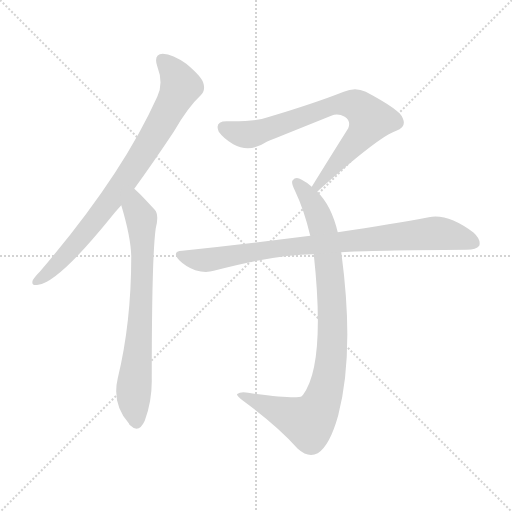
t = 0.00 s
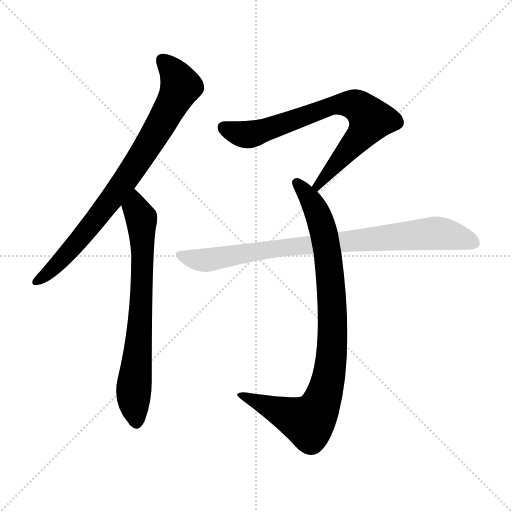
t = 3.59 s
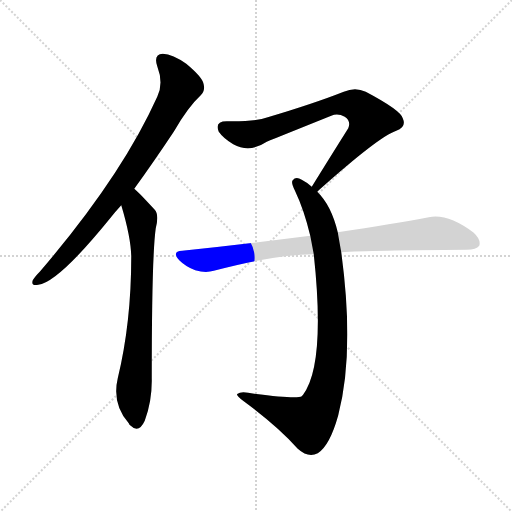
t = 3.76 s
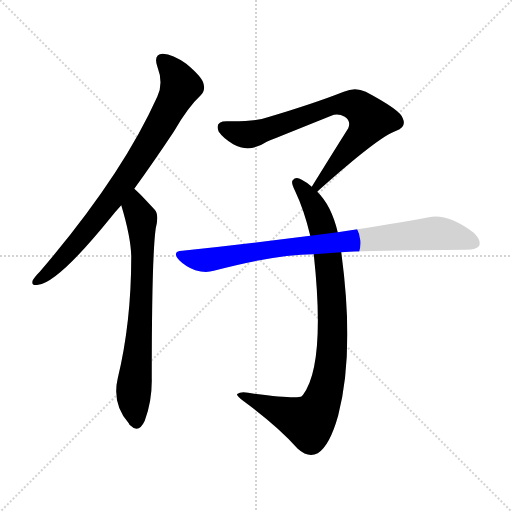
t = 3.94 s
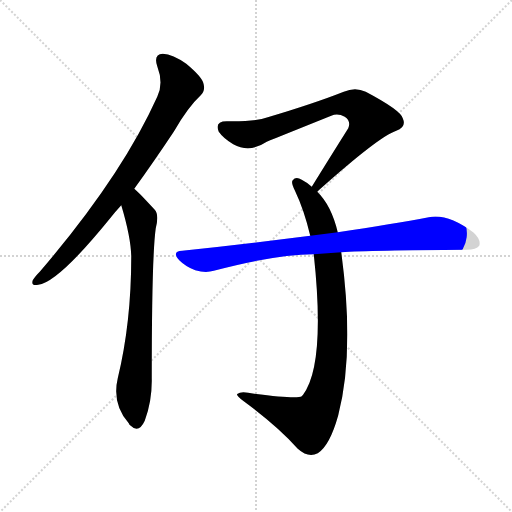
t = 4.11 s
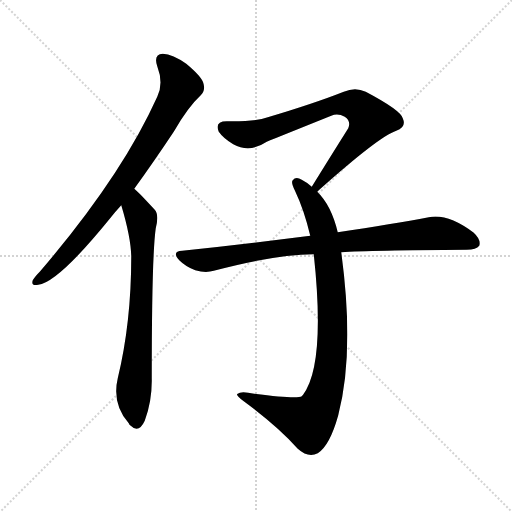
t = 4.58 s

The animated SVG that drew these frames (rendered in a browser with its animation timeline set to each time). Animation: 5 CSS @keyframes rules; one cycle of 4.58 s.

<svg version="1.1" viewBox="0 0 1024 1024" xmlns="http://www.w3.org/2000/svg">
  <g stroke="lightgray" stroke-dasharray="1,1" stroke-width="1" transform="scale(4, 4)">
    <line x1="0" y1="0" x2="256" y2="256"></line>
    <line x1="256" y1="0" x2="0" y2="256"></line>
    <line x1="128" y1="0" x2="128" y2="256"></line>
    <line x1="0" y1="128" x2="256" y2="128"></line>
  </g>
<g transform="scale(1, -1) translate(0, -900)">
   <style type="text/css">
    @keyframes keyframes0 {
      from {
       stroke: blue;
       stroke-dashoffset: 805;
       stroke-width: 128;
       }
       72% {
       animation-timing-function: step-end;
       stroke: blue;
       stroke-dashoffset: 0;
       stroke-width: 128;
       }
       to {
       stroke: black;
       stroke-width: 1024;
       }
       }
       #make-me-a-hanzi-animation-0 {
         animation: keyframes0 0.905111s both;
         animation-delay: 0.000000s;
         animation-timing-function: linear;
       }
    @keyframes keyframes1 {
      from {
       stroke: blue;
       stroke-dashoffset: 717;
       stroke-width: 128;
       }
       70% {
       animation-timing-function: step-end;
       stroke: blue;
       stroke-dashoffset: 0;
       stroke-width: 128;
       }
       to {
       stroke: black;
       stroke-width: 1024;
       }
       }
       #make-me-a-hanzi-animation-1 {
         animation: keyframes1 0.833496s both;
         animation-delay: 0.905111s;
         animation-timing-function: linear;
       }
    @keyframes keyframes2 {
      from {
       stroke: blue;
       stroke-dashoffset: 753;
       stroke-width: 128;
       }
       71% {
       animation-timing-function: step-end;
       stroke: blue;
       stroke-dashoffset: 0;
       stroke-width: 128;
       }
       to {
       stroke: black;
       stroke-width: 1024;
       }
       }
       #make-me-a-hanzi-animation-2 {
         animation: keyframes2 0.862793s both;
         animation-delay: 1.738607s;
         animation-timing-function: linear;
       }
    @keyframes keyframes3 {
      from {
       stroke: blue;
       stroke-dashoffset: 907;
       stroke-width: 128;
       }
       75% {
       animation-timing-function: step-end;
       stroke: blue;
       stroke-dashoffset: 0;
       stroke-width: 128;
       }
       to {
       stroke: black;
       stroke-width: 1024;
       }
       }
       #make-me-a-hanzi-animation-3 {
         animation: keyframes3 0.988118s both;
         animation-delay: 2.601400s;
         animation-timing-function: linear;
       }
    @keyframes keyframes4 {
      from {
       stroke: blue;
       stroke-dashoffset: 850;
       stroke-width: 128;
       }
       73% {
       animation-timing-function: step-end;
       stroke: blue;
       stroke-dashoffset: 0;
       stroke-width: 128;
       }
       to {
       stroke: black;
       stroke-width: 1024;
       }
       }
       #make-me-a-hanzi-animation-4 {
         animation: keyframes4 0.941732s both;
         animation-delay: 3.589518s;
         animation-timing-function: linear;
       }
</style>
<path d="M 268.5 522.5 Q 305.5 573.5 347.5 636.5 Q 375.5 685.5 401.5 709.5 Q 411.5 719.5 406.5 734.5 Q 402.5 747.5 372.5 772.5 Q 345.5 791.5 325.5 792.5 Q 306.5 791.5 314.5 767.5 Q 327.5 733.5 314.5 706.5 Q 242.5 546.5 79.5 356.5 Q 69.5 346.5 65.5 339.5 Q 61.5 327.5 76.5 330.5 Q 115.5 334.5 219.5 462.5 Q 229.5 475.5 242.5 489.5 L 268.5 522.5 Z" fill="lightgray"></path> 
<path d="M 242.5 489.5 Q 261.5 426.5 262.5 387.5 Q 262.5 254.5 235.5 143.5 Q 223.5 92.5 257.5 53.5 Q 258.5 50.5 261.5 48.5 Q 277.5 32.5 289.5 58.5 Q 304.5 98.5 303.5 143.5 Q 303.5 387.5 311.5 443.5 Q 318.5 470.5 309.5 480.5 Q 273.5 519.5 268.5 522.5 C 246.5 542.5 234.5 518.5 242.5 489.5 Z" fill="lightgray"></path> 
<path d="M 634.5 516.5 Q 635.5 517.5 637.5 519.5 Q 758.5 627.5 792.5 638.5 Q 813.5 645.5 805.5 663.5 Q 801.5 679.5 731.5 716.5 Q 710.5 726.5 687.5 716.5 Q 626.5 692.5 535.5 665.5 Q 511.5 656.5 453.5 657.5 Q 428.5 657.5 437.5 636.5 Q 446.5 623.5 466.5 611.5 Q 499.5 593.5 533.5 616.5 Q 555.5 625.5 662.5 668.5 Q 675.5 674.5 689.5 666.5 Q 702.5 657.5 696.5 643.5 Q 662.5 589.5 623.5 526.5 C 607.5 500.5 612.5 496.5 634.5 516.5 Z" fill="lightgray"></path> 
<path d="M 675.5 435.5 Q 662.5 489.5 634.5 516.5 L 623.5 526.5 Q 613.5 535.5 603.5 540.5 Q 591.5 547.5 585.5 539.5 Q 581.5 535.5 589.5 519.5 Q 608.5 479.5 620.5 428.5 L 627.5 391.5 Q 651.5 169.5 605.5 109.5 Q 604.5 109.5 603.5 107.5 Q 594.5 101.5 508.5 112.5 Q 481.5 118.5 475.5 112.5 Q 469.5 111.5 487.5 97.5 Q 556.5 46.5 595.5 2.5 Q 616.5 -16.5 635.5 -6.5 Q 659.5 8.5 676.5 69.5 Q 709.5 196.5 682.5 395.5 L 675.5 435.5 Z" fill="lightgray"></path> 
<path d="M 682.5 395.5 Q 739.5 399.5 933.5 400.5 Q 952.5 400.5 958.5 408.5 Q 962.5 420.5 947.5 434.5 Q 895.5 473.5 857.5 465.5 Q 787.5 452.5 675.5 435.5 L 620.5 428.5 Q 502.5 413.5 364.5 398.5 Q 342.5 397.5 358.5 379.5 Q 371.5 366.5 390.5 359.5 Q 411.5 353.5 427.5 358.5 Q 553.5 391.5 627.5 391.5 L 682.5 395.5 Z" fill="lightgray"></path> 
      <clipPath id="make-me-a-hanzi-clip-0">
      <path d="M 268.5 522.5 Q 305.5 573.5 347.5 636.5 Q 375.5 685.5 401.5 709.5 Q 411.5 719.5 406.5 734.5 Q 402.5 747.5 372.5 772.5 Q 345.5 791.5 325.5 792.5 Q 306.5 791.5 314.5 767.5 Q 327.5 733.5 314.5 706.5 Q 242.5 546.5 79.5 356.5 Q 69.5 346.5 65.5 339.5 Q 61.5 327.5 76.5 330.5 Q 115.5 334.5 219.5 462.5 Q 229.5 475.5 242.5 489.5 L 268.5 522.5 Z" fill="lightgray"></path>
      </clipPath>
      <path clip-path="url(#make-me-a-hanzi-clip-0)" d="M 325.5 777.5 L 342.5 762.5 L 361.5 727.5 L 310.5 631.5 L 196.5 465.5 L 131.5 388.5 L 74.5 339.5 " fill="none" id="make-me-a-hanzi-animation-0" stroke-dasharray="677 1354" stroke-linecap="round"></path>

      <clipPath id="make-me-a-hanzi-clip-1">
      <path d="M 242.5 489.5 Q 261.5 426.5 262.5 387.5 Q 262.5 254.5 235.5 143.5 Q 223.5 92.5 257.5 53.5 Q 258.5 50.5 261.5 48.5 Q 277.5 32.5 289.5 58.5 Q 304.5 98.5 303.5 143.5 Q 303.5 387.5 311.5 443.5 Q 318.5 470.5 309.5 480.5 Q 273.5 519.5 268.5 522.5 C 246.5 542.5 234.5 518.5 242.5 489.5 Z" fill="lightgray"></path>
      </clipPath>
      <path clip-path="url(#make-me-a-hanzi-clip-1)" d="M 266.5 515.5 L 271.5 483.5 L 282.5 463.5 L 285.5 384.5 L 267.5 118.5 L 273.5 58.5 " fill="none" id="make-me-a-hanzi-animation-1" stroke-dasharray="589 1178" stroke-linecap="round"></path>

      <clipPath id="make-me-a-hanzi-clip-2">
      <path d="M 634.5 516.5 Q 635.5 517.5 637.5 519.5 Q 758.5 627.5 792.5 638.5 Q 813.5 645.5 805.5 663.5 Q 801.5 679.5 731.5 716.5 Q 710.5 726.5 687.5 716.5 Q 626.5 692.5 535.5 665.5 Q 511.5 656.5 453.5 657.5 Q 428.5 657.5 437.5 636.5 Q 446.5 623.5 466.5 611.5 Q 499.5 593.5 533.5 616.5 Q 555.5 625.5 662.5 668.5 Q 675.5 674.5 689.5 666.5 Q 702.5 657.5 696.5 643.5 Q 662.5 589.5 623.5 526.5 C 607.5 500.5 612.5 496.5 634.5 516.5 Z" fill="lightgray"></path>
      </clipPath>
      <path clip-path="url(#make-me-a-hanzi-clip-2)" d="M 448.5 644.5 L 472.5 634.5 L 505.5 631.5 L 677.5 691.5 L 702.5 692.5 L 725.5 680.5 L 741.5 661.5 L 736.5 650.5 L 644.5 542.5 L 642.5 531.5 L 630.5 523.5 " fill="none" id="make-me-a-hanzi-animation-2" stroke-dasharray="625 1250" stroke-linecap="round"></path>

      <clipPath id="make-me-a-hanzi-clip-3">
      <path d="M 675.5 435.5 Q 662.5 489.5 634.5 516.5 L 623.5 526.5 Q 613.5 535.5 603.5 540.5 Q 591.5 547.5 585.5 539.5 Q 581.5 535.5 589.5 519.5 Q 608.5 479.5 620.5 428.5 L 627.5 391.5 Q 651.5 169.5 605.5 109.5 Q 604.5 109.5 603.5 107.5 Q 594.5 101.5 508.5 112.5 Q 481.5 118.5 475.5 112.5 Q 469.5 111.5 487.5 97.5 Q 556.5 46.5 595.5 2.5 Q 616.5 -16.5 635.5 -6.5 Q 659.5 8.5 676.5 69.5 Q 709.5 196.5 682.5 395.5 L 675.5 435.5 Z" fill="lightgray"></path>
      </clipPath>
      <path clip-path="url(#make-me-a-hanzi-clip-3)" d="M 593.5 534.5 L 616.5 507.5 L 638.5 465.5 L 654.5 397.5 L 665.5 230.5 L 651.5 119.5 L 631.5 72.5 L 615.5 56.5 L 480.5 110.5 " fill="none" id="make-me-a-hanzi-animation-3" stroke-dasharray="779 1558" stroke-linecap="round"></path>

      <clipPath id="make-me-a-hanzi-clip-4">
      <path d="M 682.5 395.5 Q 739.5 399.5 933.5 400.5 Q 952.5 400.5 958.5 408.5 Q 962.5 420.5 947.5 434.5 Q 895.5 473.5 857.5 465.5 Q 787.5 452.5 675.5 435.5 L 620.5 428.5 Q 502.5 413.5 364.5 398.5 Q 342.5 397.5 358.5 379.5 Q 371.5 366.5 390.5 359.5 Q 411.5 353.5 427.5 358.5 Q 553.5 391.5 627.5 391.5 L 682.5 395.5 Z" fill="lightgray"></path>
      </clipPath>
      <path clip-path="url(#make-me-a-hanzi-clip-4)" d="M 361.5 389.5 L 401.5 379.5 L 431.5 381.5 L 558.5 404.5 L 867.5 433.5 L 909.5 428.5 L 948.5 414.5 " fill="none" id="make-me-a-hanzi-animation-4" stroke-dasharray="722 1444" stroke-linecap="round"></path>

</g>
</svg>
